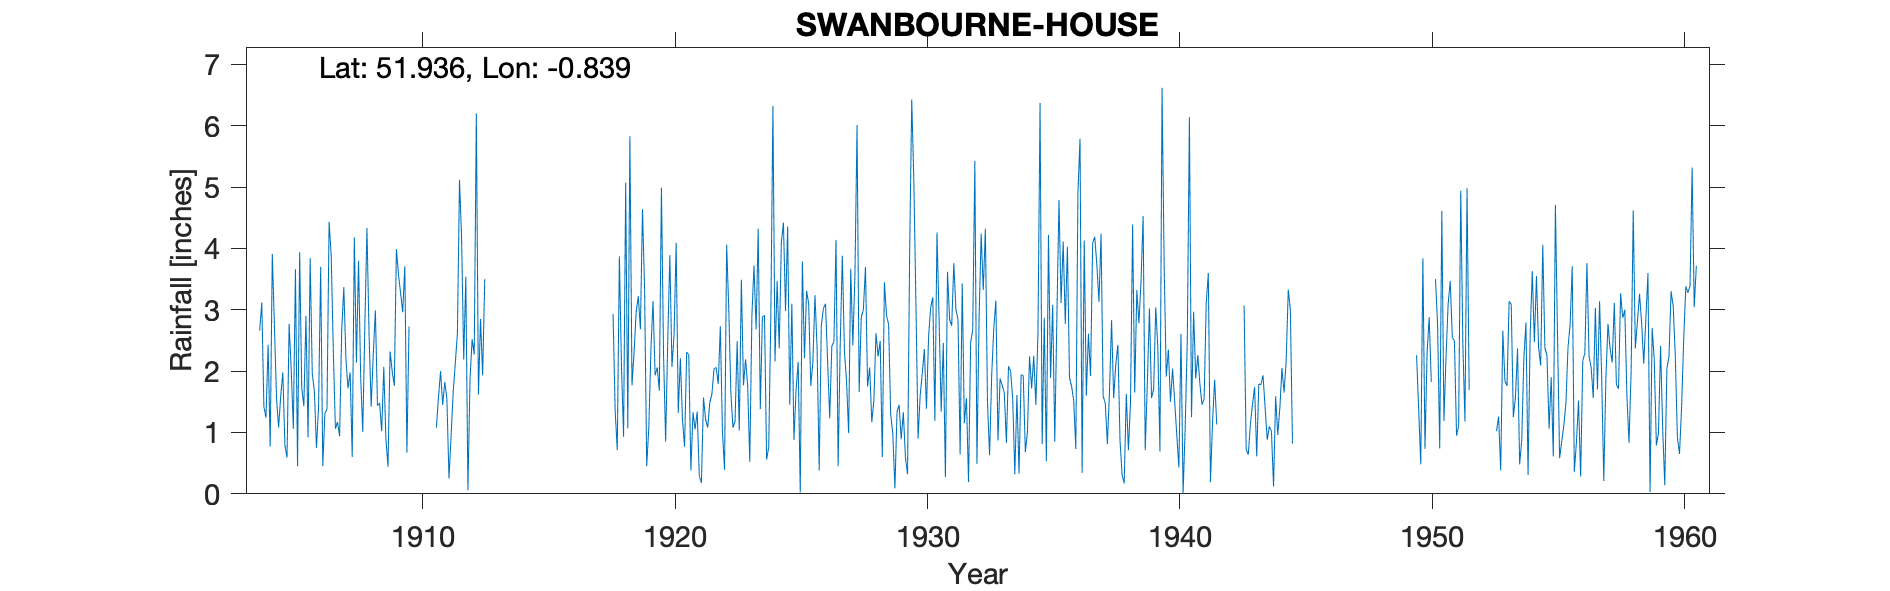

Data behind this chart, as committed beside it:
SWANBOURNE-HOUSE, , , , , , , , , , , , , , , , , , , , , , , 
Grid ref, SP799270, Long, -0.8392, Lat, 51.94, Elevation, 411, ft, , , , , , , , , , , , , , , 
Station no, 1020, , , , , , , , , , , , , , , , , , , , , , 
, 1900, 1901, 1902, 1903, 1904, 1905, 1906, 1907, 1908, 1909, 1910, 1911, 1912, 1913, 1914, 1915, 1916, 1917, 1918, 1919, 1920, 1921, 1922
January, , , , , 2.66, 0.79, 3.84, 1.06, 1.93, 0.9, , 1.08, 4.17, , , , , , 2.93, 3.22, 2.28, 2.27, 2.04
February, , , , , 3.12, 0.59, 1.96, 1.17, 1.01, 0.44, , 1.57, 2.19, , , , , , 1.36, 2.68, 0.85, 0.38, 2.06
March, , , , , 1.42, 2.77, 1.68, 0.94, 2.74, 2.32, , 2, 3.54, , , , , , 0.71, 4.64, 2.5, 1.33, 1.79
April, , , , , 1.24, 2.02, 0.75, 2.66, 4.33, 2, , 1.45, 0.06, , , , , , 3.87, 3.32, 3.89, 1.05, 2.73
May, , , , , 2.43, 1.06, 1.43, 3.37, 2.6, 1.76, , 1.82, 1.87, , , , , , 2.09, 0.45, 2.07, 1.34, 1.02
June, , , , , 0.77, 3.66, 3.7, 2.2, 1.42, 3.99, , 1.55, 2.52, , , , , , 0.93, 1.08, 2.59, 0.29, 0.39
July, , , , , 3.91, 0.45, 0.45, 1.72, 2.27, 3.57, , 0.25, 2.27, , , , , , 5.07, 2.35, 4.09, 0.18, 4.06
August, , , , , 2.75, 3.94, 1.31, 1.98, 2.99, 3.27, , 0.94, 6.2, , , , , , 1.07, 3.14, 1.32, 1.57, 3.03
September, , , , , 1.56, 1.73, 1.38, 0.6, 1.44, 2.96, , 1.66, 1.62, , , , , , 5.83, 1.93, 2.21, 1.21, 1.65
October, , , , , 1.08, 1.43, 4.43, 4.18, 1.48, 3.71, , 2.13, 2.85, , , , , , 1.77, 2.06, 1.21, 1.08, 1.08
November, , , , , 1.59, 2.9, 3.89, 2.14, 1.02, 0.67, , 2.61, 1.93, , , , , , 2.31, 1.68, 0.77, 1.49, 1.18
December, , , , , 1.98, 0.92, 2.34, 3.8, 2.07, 2.73, , 5.12, 3.5, , , , , , 2.97, 4.99, 2.31, 1.63, 2.49
Total, , , , , 24.51, 22.26, 27.16, 25.82, 25.3, 28.32, , 22.18, 32.72, , , , , , 30.91, 31.54, 26.09, 13.82, 23.52
1940 Aug 'dash'interpreted as a zero, , , , , , , , , , , , , , , , , , , , , , , 
1950 July estimated, , , , , , , , , , , , , , , , , , , , , , , 
